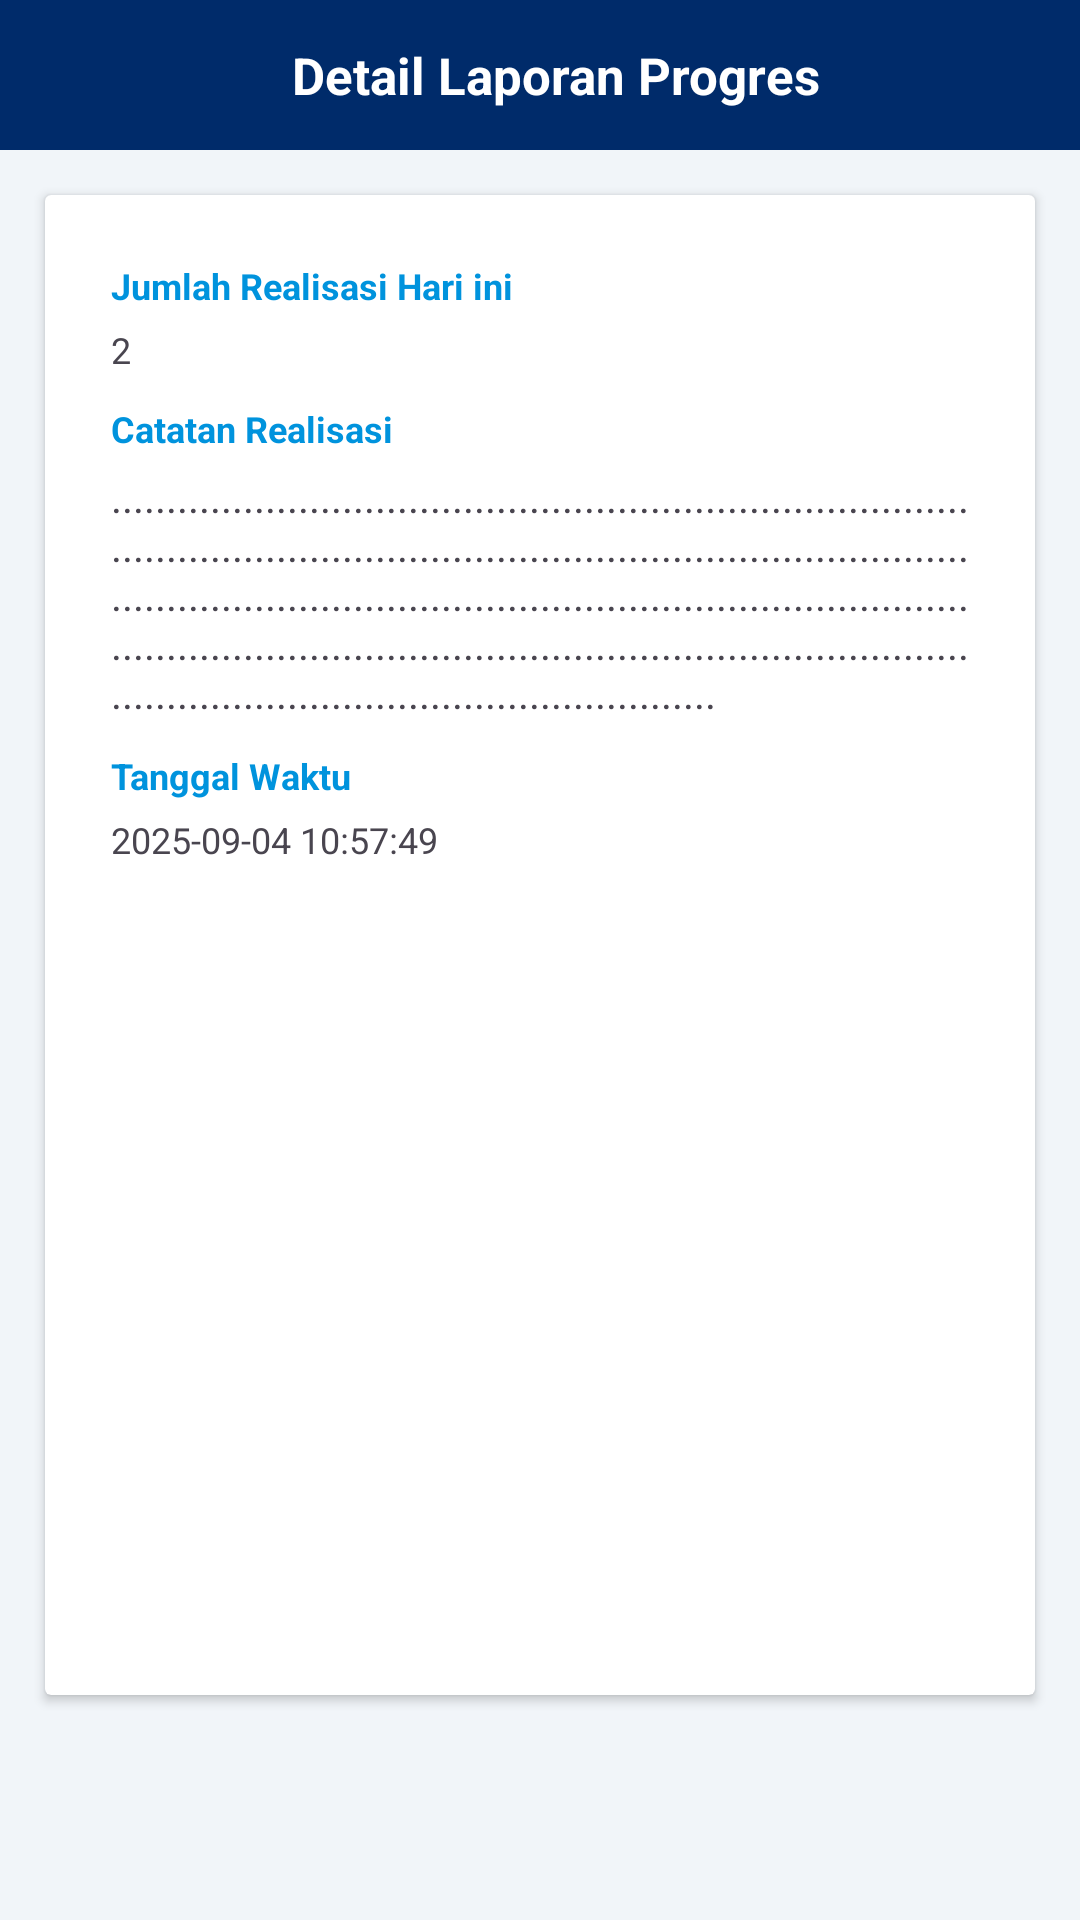

Here is an Android app screen rendered from its layout file. Give the layout XML and the strings, colors and styles it references.
<!-- AndroidManifest.xml: application theme Theme.SiPantau -->
<!-- res/layout/detail_progres.xml -->
<?xml version="1.0" encoding="utf-8"?>
<androidx.constraintlayout.widget.ConstraintLayout xmlns:android="http://schemas.android.com/apk/res/android"
    android:layout_width="match_parent"
    android:layout_height="match_parent"
    android:background="@color/primary_color"
    xmlns:app="http://schemas.android.com/apk/res-auto">

    <androidx.constraintlayout.widget.ConstraintLayout
        android:id="@+id/top"
        android:layout_width="match_parent"
        android:layout_height="50dp"
        android:background="@color/blue"
        app:layout_constraintStart_toStartOf="parent"
        app:layout_constraintTop_toTopOf="parent"
        >
        <ImageView
            android:id="@+id/btn_kembali"
            android:layout_width="30dp"
            android:layout_height="30dp"
            app:layout_constraintStart_toStartOf="parent"
            app:layout_constraintTop_toTopOf="parent"
            android:src="@drawable/ic_back"
            android:layout_marginLeft="10dp"
            android:layout_marginTop="10dp"
            />

        <TextView
            android:layout_width="wrap_content"
            android:layout_height="wrap_content"
            android:layout_marginEnd="30dp"
            android:text="Detail Laporan Progres"
            android:textAlignment="center"
            android:textColor="@color/white"
            android:textSize="17sp"
            android:textStyle="bold"
            app:layout_constraintBottom_toBottomOf="parent"
            app:layout_constraintEnd_toEndOf="parent"
            app:layout_constraintStart_toEndOf="@+id/btn_kembali"
            app:layout_constraintTop_toTopOf="parent" />

    </androidx.constraintlayout.widget.ConstraintLayout>

    <androidx.cardview.widget.CardView
        android:layout_width="match_parent"
        android:layout_height="500dp"
        android:layout_margin="15dp"
        app:layout_constraintTop_toBottomOf="@+id/top">

        <LinearLayout
            android:layout_width="match_parent"
            android:layout_height="match_parent"
            android:orientation="vertical"
            android:padding="12sp"
            >

            <TextView
                android:layout_width="wrap_content"
                android:layout_height="wrap_content"
                android:text="Jumlah Realisasi Hari ini"
                android:textStyle="bold"
                android:textSize="12sp"
                android:textColor="@color/btn_color"
                android:layout_marginTop="10dp"
                android:layout_marginStart="10dp"
                />

            <TextView
                android:id="@+id/jml_realisasi_harian"
                android:layout_width="wrap_content"
                android:layout_height="wrap_content"
                android:textSize="12sp"
                android:text="2"
                android:layout_marginHorizontal="10dp"
                android:layout_marginTop="5dp"
                />

            <TextView
                android:layout_width="wrap_content"
                android:layout_height="wrap_content"
                android:text="Catatan Realisasi"
                android:textStyle="bold"
                android:textSize="12sp"
                android:textColor="@color/btn_color"
                android:layout_marginTop="10dp"
                android:layout_marginStart="10dp"
                />

            <TextView
                android:id="@+id/resume"
                android:layout_width="match_parent"
                android:layout_height="wrap_content"
                android:text="..............................................................................................................................................................................................................................................................................................................................................................................."
                android:layout_marginHorizontal="10dp"
                android:layout_marginTop="5dp"
                />

            <TextView
                android:layout_width="wrap_content"
                android:layout_height="wrap_content"
                android:text="Tanggal Waktu"
                android:textStyle="bold"
                android:textSize="12sp"
                android:textColor="@color/btn_color"
                android:layout_marginTop="10dp"
                android:layout_marginStart="10dp"
                />

            <TextView
                android:id="@+id/tanggal"
                android:layout_width="wrap_content"
                android:layout_height="wrap_content"
                android:textSize="12sp"
                android:text="2025-09-04 10:57:49"
                android:layout_marginHorizontal="10dp"
                android:layout_marginTop="5dp"
                />

            <TextView
                android:layout_width="wrap_content"
                android:layout_height="wrap_content"
                android:text="Kabupaten Kota"
                android:layout_marginTop="10dp"
                android:layout_marginStart="10dp"
                android:textColor="@color/btn_color"
                android:textStyle="bold"
                android:textSize="12sp"
                android:visibility="gone"
                />

            <TextView
                android:id="@+id/kab_kota"
                android:layout_width="wrap_content"
                android:layout_height="wrap_content"
                android:text="Pekanbaru"
                android:textSize="12sp"
                android:layout_marginTop="10dp"
                android:layout_marginStart="10dp"
                android:visibility="gone"
                />

        </LinearLayout>

    </androidx.cardview.widget.CardView>

</androidx.constraintlayout.widget.ConstraintLayout>
<!-- resources referenced by this layout -->
<resources>
  <color name="blue">#002B6A</color>
  <color name="btn_color">#0093DD</color>
  <color name="primary_color">#F1F5F9</color>
  <color name="white">#FFFFFFFF</color>
  <style name="Theme.SiPantau" parent="Base.Theme.SiPantau" />
  <style name="Base.Theme.SiPantau" parent="Theme.Material3.DayNight.NoActionBar">
  
          
          <item name="android:statusBarColor">@color/blue</item>
          <item name="android:windowLightStatusBar" tools:targetApi="m">false</item>
  
          
          <item name="android:navigationBarColor">@color/white</item>
  
          
          <item name="colorPrimary">@color/blue</item>
          <item name="colorPrimaryVariant">@color/blue</item>
          <item name="colorOnPrimary">@color/white</item>
  
          
          <item name="colorSecondary">@color/blue</item>
          <item name="colorSecondaryVariant">@color/blue</item>
          <item name="colorOnSecondary">@color/white</item>
  
          
          <item name="colorTertiary">@color/blue</item>
          <item name="colorOnTertiary">@color/white</item>
  
          
          <item name="android:colorBackground">@color/white</item>
          <item name="colorSurface">@color/white</item>
          <item name="colorOnSurface">@color/black</item>
  
          
          <item name="colorAccent">@color/blue</item>
  
      </style>
  <color name="black">#FF000000</color>
</resources>
